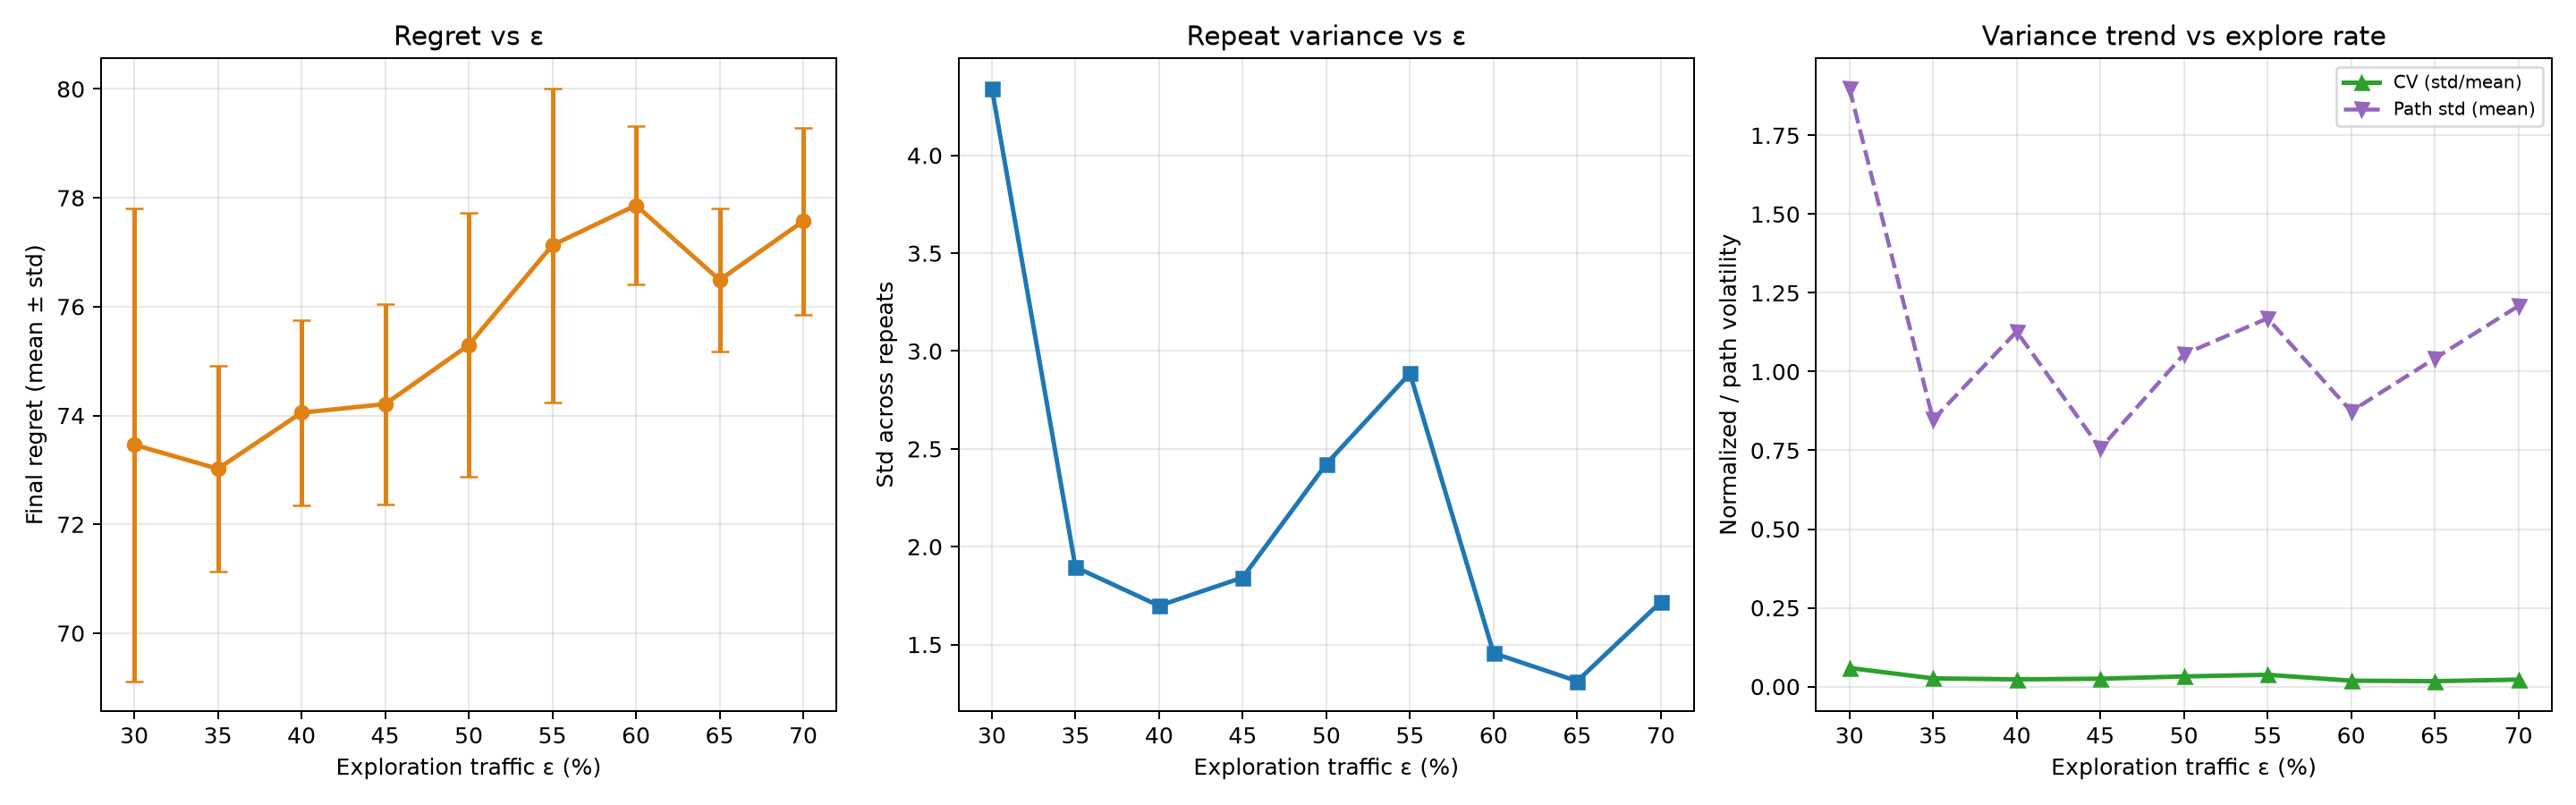

The file beside this chart, header and first rows:
config_id, epsilon, explore_traffic_ratio, expected_explore_batches, n_batches, final_regret_mean, final_regret_std, final_regret_cv, path_cumregret_std_mean, incremental_regret_var_mean, n_repeats
epsilon=0.3, 0.3, 0.3, 180.0, 600, 73.46, 4.344, 0.05913, 1.9, 0.01025, 5
epsilon=0.35, 0.35, 0.35, 210.0, 600, 73.02, 1.896, 0.02596, 0.8472, 0.009624, 5
epsilon=0.4, 0.4, 0.4, 240.0, 600, 74.05, 1.698, 0.02293, 1.127, 0.009978, 5
epsilon=0.45, 0.45, 0.45, 270.0, 600, 74.21, 1.843, 0.02483, 0.7557, 0.01106, 5
epsilon=0.5, 0.5, 0.5, 300.0, 600, 75.29, 2.423, 0.03218, 1.055, 0.01046, 5
epsilon=0.55, 0.55, 0.55, 330.0, 600, 77.13, 2.886, 0.03742, 1.169, 0.01116, 5
epsilon=0.6, 0.6, 0.6, 360.0, 600, 77.86, 1.456, 0.0187, 0.874, 0.01095, 5
epsilon=0.65, 0.65, 0.65, 390.0, 600, 76.49, 1.313, 0.01717, 1.042, 0.01167, 5
epsilon=0.7, 0.7, 0.7, 420.0, 600, 77.57, 1.718, 0.02214, 1.208, 0.01179, 5
